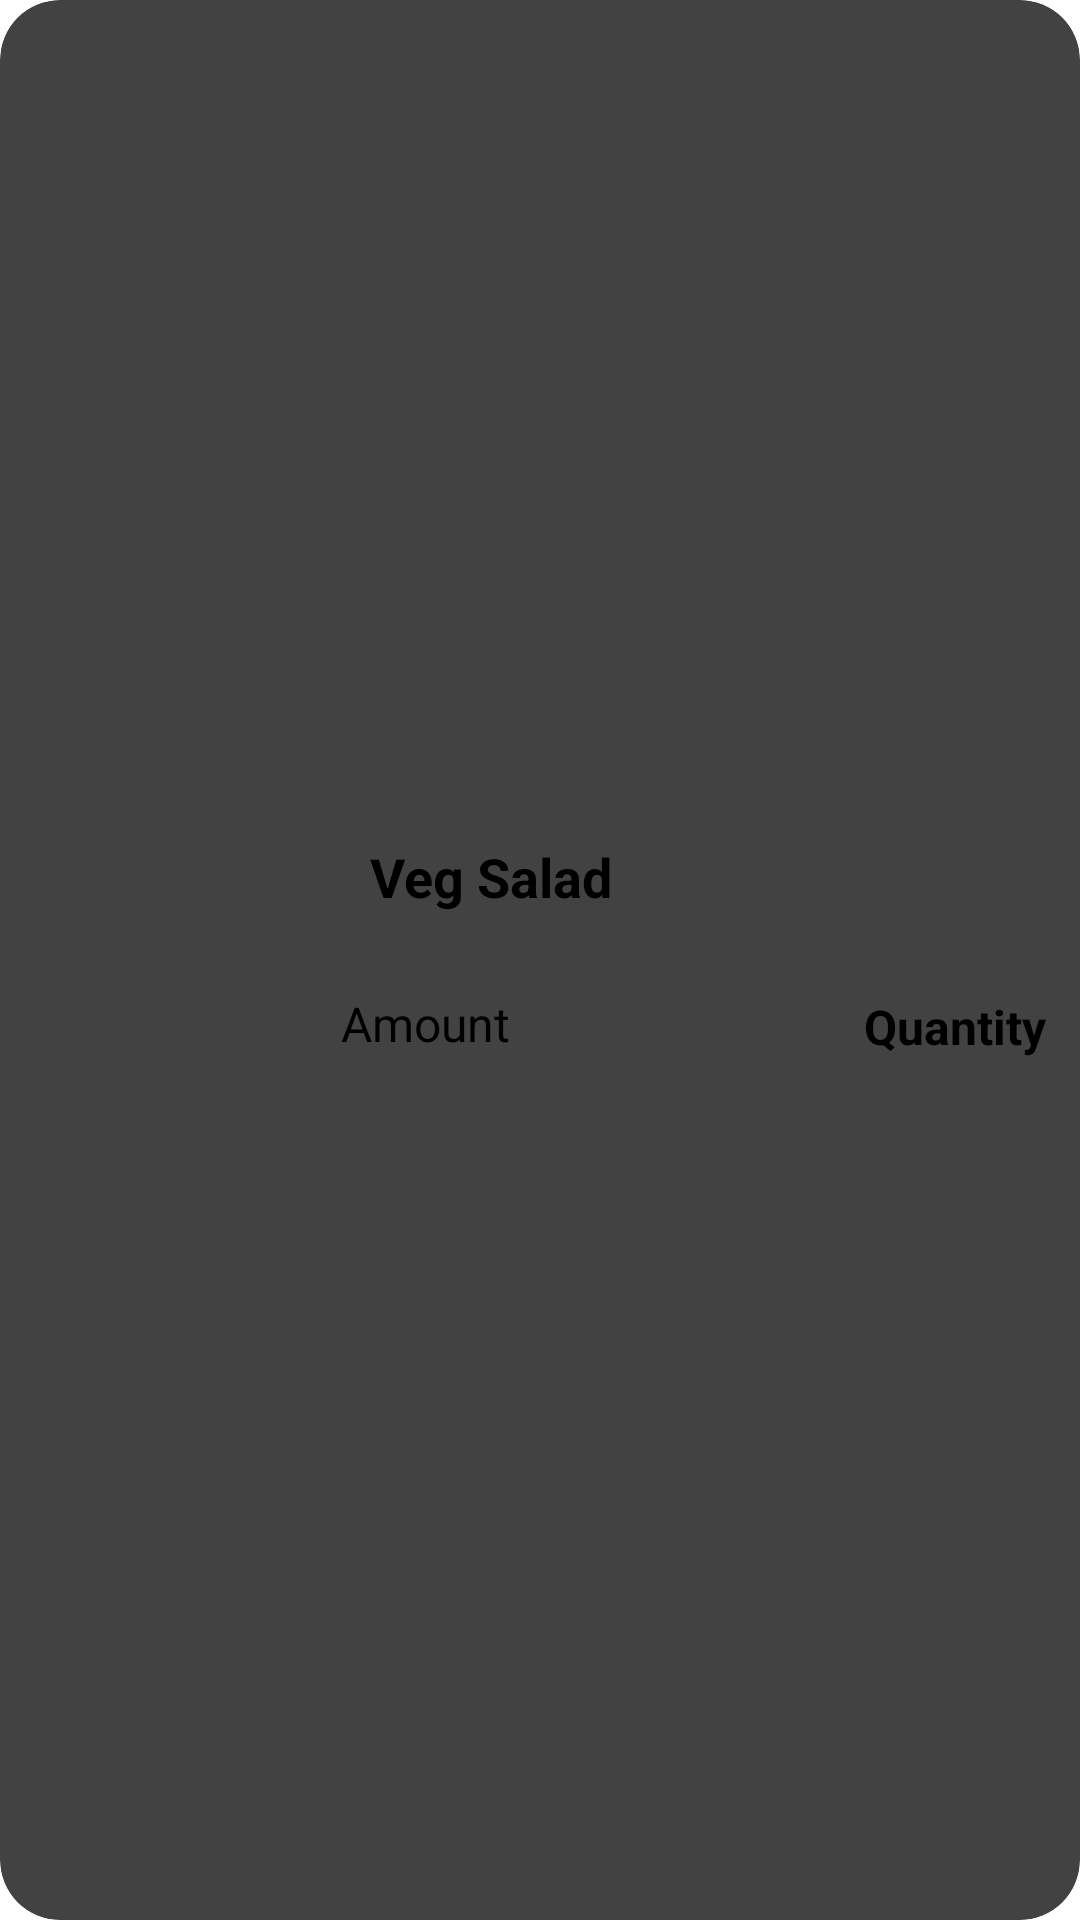

Reconstruct the res/layout file that produces this screen, plus the resources it refers to.
<!-- AndroidManifest.xml: application theme Theme.Food_Order_Application -->
<!-- res/layout/checkout_item.xml -->
<?xml version="1.0" encoding="utf-8"?>
<androidx.cardview.widget.CardView xmlns:android="http://schemas.android.com/apk/res/android"
    xmlns:tools="http://schemas.android.com/tools"
    android:layout_width="wrap_content"
    android:layout_height="wrap_content"
    xmlns:app="http://schemas.android.com/apk/res-auto"
    android:layout_margin="9dp"
    app:cardCornerRadius="20dp"
    app:cardElevation="4dp">

    <androidx.constraintlayout.widget.ConstraintLayout
        android:layout_width="match_parent"
        android:layout_height="match_parent"
        android:orientation="vertical"
        android:padding="5dp">

        <ImageView
            android:id="@+id/imageCheckoutDish"
            android:layout_width="100dp"
            android:layout_height="90dp"
            android:layout_marginStart="16dp"
            android:layout_marginTop="15dp"
            android:layout_marginBottom="15dp"
            android:scaleType="centerCrop"
            app:layout_constraintBottom_toBottomOf="parent"
            app:layout_constraintEnd_toStartOf="@+id/constraintLayoutTxtView"
            app:layout_constraintHorizontal_bias="0.0"
            app:layout_constraintStart_toStartOf="parent"
            app:layout_constraintTop_toTopOf="parent" />

        <androidx.constraintlayout.widget.ConstraintLayout
            android:id="@+id/constraintLayoutTxtView"
            android:layout_width="265dp"
            android:layout_height="92dp"
            android:layout_marginStart="4dp"
            android:layout_marginTop="16dp"
            android:layout_marginEnd="16dp"
            android:layout_marginBottom="17dp"
            app:layout_constraintBottom_toBottomOf="parent"
            app:layout_constraintEnd_toEndOf="parent"
            app:layout_constraintStart_toEndOf="@+id/imageCheckoutDish"
            app:layout_constraintTop_toTopOf="parent">


            <TextView
                android:id="@+id/txtCheckoutDishName"
                android:layout_width="wrap_content"
                android:layout_height="wrap_content"
                android:fontFamily="sans-serif"
                android:text="Veg Salad"
                android:textColor="@color/black"
                android:textSize="18sp"
                android:textStyle="bold"
                app:layout_constraintBottom_toBottomOf="parent"
                app:layout_constraintEnd_toEndOf="parent"
                app:layout_constraintHorizontal_bias="0.129"
                app:layout_constraintStart_toStartOf="parent"
                app:layout_constraintTop_toTopOf="parent"
                app:layout_constraintVertical_bias="0.095" />

            <ImageView
                android:id="@+id/closeImg"
                android:layout_width="wrap_content"
                android:layout_height="wrap_content"
                android:src="@drawable/ic_baseline_close_24"
                app:layout_constraintEnd_toEndOf="parent"
                app:layout_constraintTop_toTopOf="parent" />

            <TextView
                android:id="@+id/txtCheckoutDishAmount"
                android:layout_width="wrap_content"
                android:layout_height="wrap_content"
                android:layout_marginStart="14dp"
                android:layout_marginTop="12dp"
                android:fontFamily="sans-serif"
                android:text="Amount"
                android:textColor="@color/black"
                android:textSize="16sp"
                app:layout_constraintBottom_toBottomOf="parent"
                app:layout_constraintStart_toStartOf="parent"
                app:layout_constraintTop_toBottomOf="@+id/txtCheckoutDishName" />

            
            
            
            
            
            
            
            
            
            
            
            

            
            
            
            
            
            
            
            
            
            

            
            
            
            
            
            
            
            

            
            
            
            
            
            
            
            

            


            <EditText
                android:id="@+id/integer_number"
                android:layout_width="wrap_content"
                android:layout_height="wrap_content"
                android:layout_marginTop="46dp"
                android:layout_marginEnd="16dp"
                android:layout_marginBottom="1dp"
                android:hint="Quantity"
                android:inputType="number"
                android:textAlignment="center"
                android:textColorHint="@color/black"
                android:textSize="16sp"
                android:textStyle="bold"
                app:layout_constraintBottom_toBottomOf="parent"
                app:layout_constraintEnd_toEndOf="parent"
                app:layout_constraintTop_toTopOf="parent" />


        </androidx.constraintlayout.widget.ConstraintLayout>


    </androidx.constraintlayout.widget.ConstraintLayout>


</androidx.cardview.widget.CardView>
<!-- resources referenced by this layout -->
<resources>
  <color name="black">#FF000000</color>
  <style name="Theme.Food_Order_Application" parent="Theme.MaterialComponents.DayNight.NoActionBar">
          
          <item name="colorPrimary">@color/purple_500</item>
          <item name="colorPrimaryVariant">@color/purple_700</item>
          <item name="colorOnPrimary">@color/white</item>
          
          <item name="colorSecondary">@color/teal_200</item>
          <item name="colorSecondaryVariant">@color/teal_700</item>
          <item name="colorOnSecondary">@color/black</item>
          
          <item name="android:statusBarColor">?attr/colorPrimaryVariant</item>
          
      </style>
  <color name="purple_500">#3B006A</color>
  <color name="purple_700">#3B006A</color>
  <color name="white">#FFFFFFFF</color>
  <color name="teal_200">#3B006A</color>
  <color name="teal_700">#3B006A</color>
</resources>
